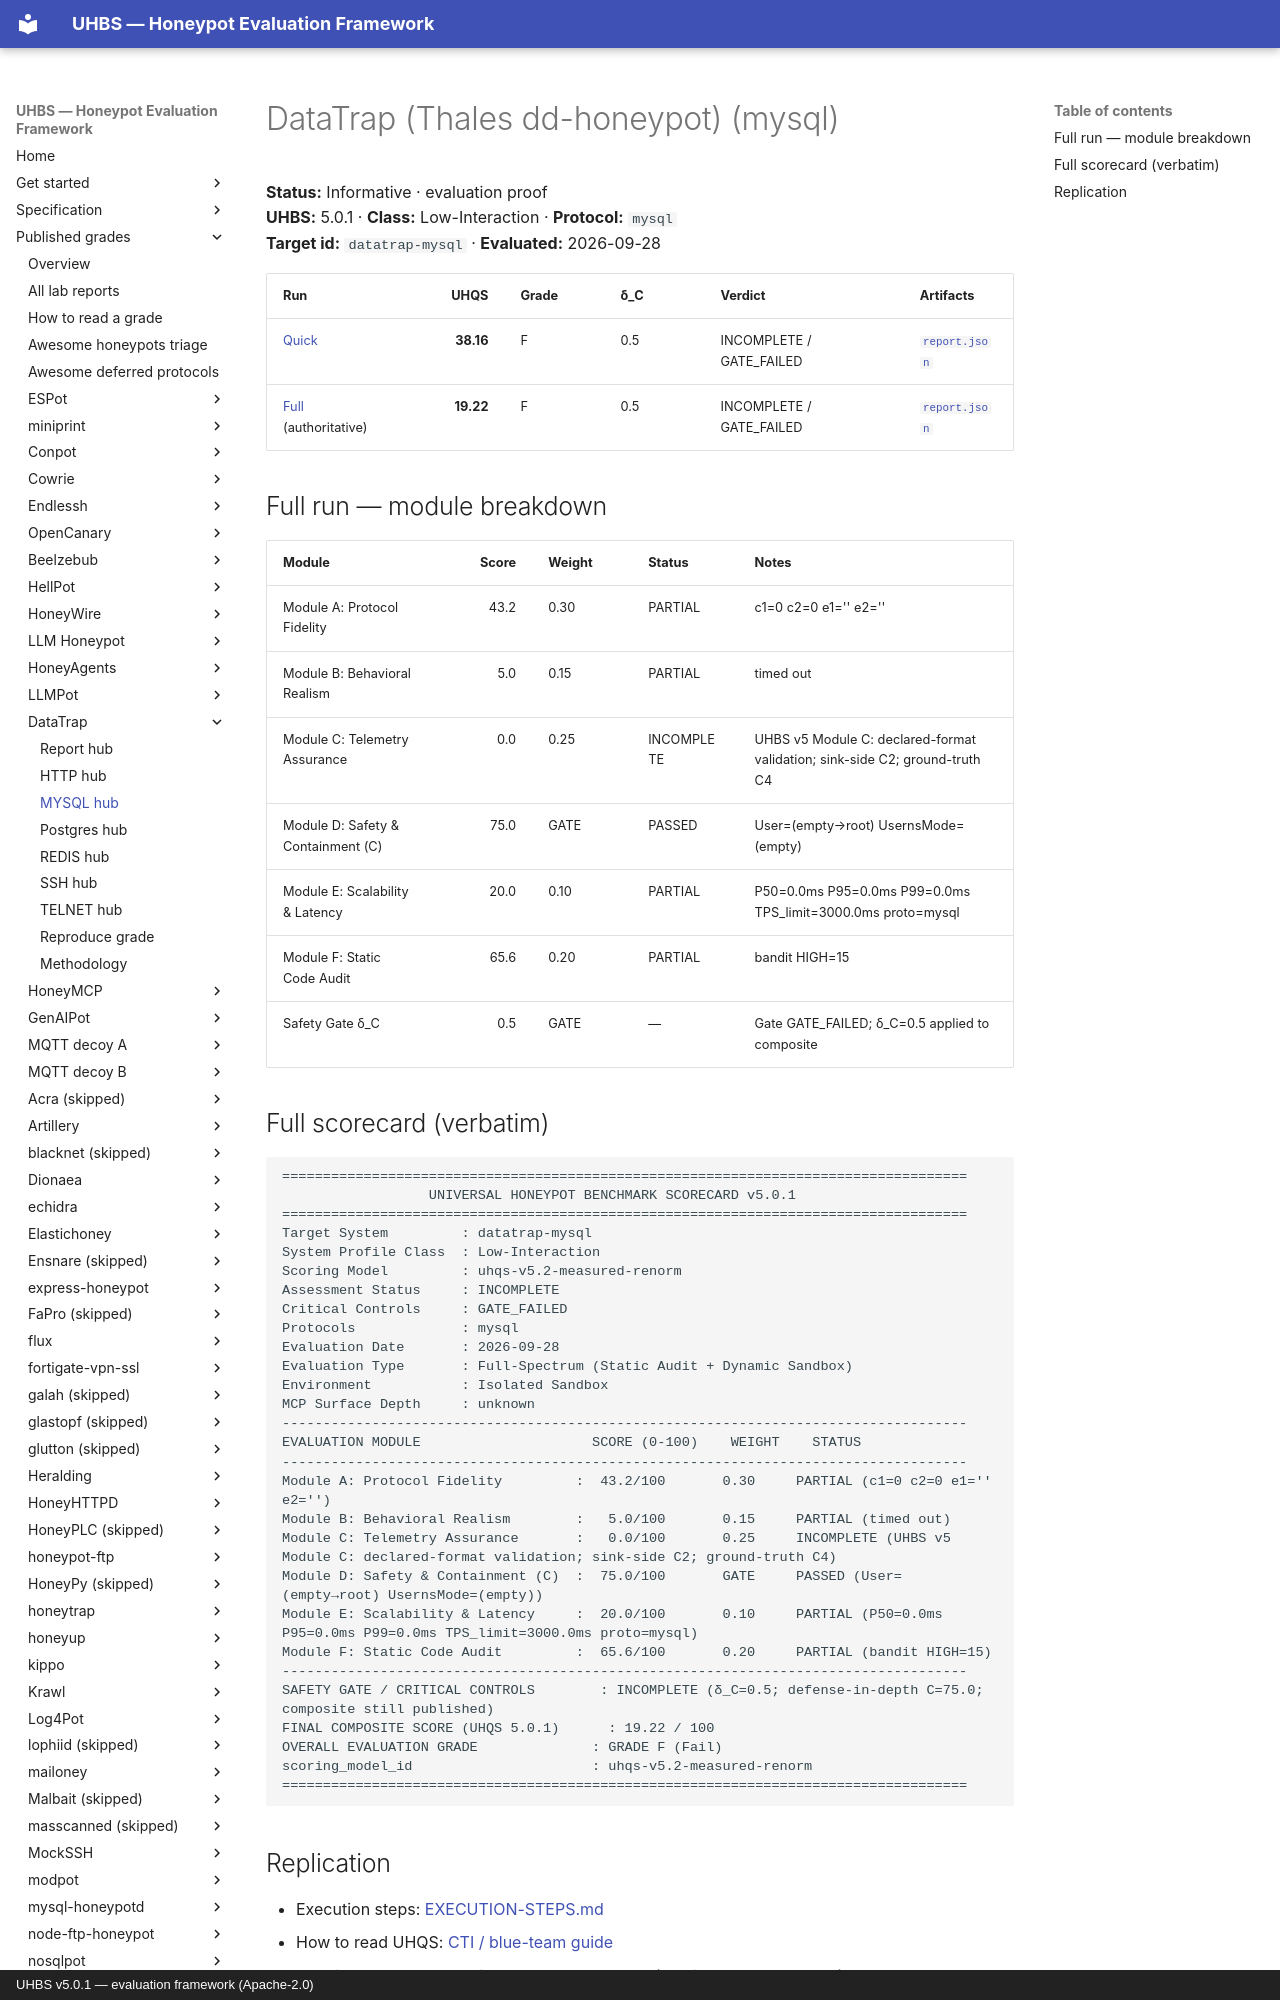

repository: uhbs/uhbs-standard · page: conformance/latest/results-5.0.1/datatrap/mysql/index.html · generator: mkdocs · copyright: UHBS v5.0.1 — evaluation framework (Apache-2.0)

# DataTrap (Thales dd-honeypot) (mysql)

**Status:** Informative · evaluation proof  
**UHBS:** 5.0.1 · **Class:** Low-Interaction · **Protocol:** `mysql`  
**Target id:** `datatrap-mysql` · **Evaluated:** 2026-09-28

| Run | UHQS | Grade | δ_C | Verdict | Artifacts |
| --- | ---: | --- | --- | --- | --- |
| [Quick](quick/SCORECARD.txt) | **38.16** | F | 0.5 | INCOMPLETE / GATE_FAILED | [`report.json`](quick/report.json) |
| [Full](full/SCORECARD.txt) (authoritative) | **19.22** | F | 0.5 | INCOMPLETE / GATE_FAILED | [`report.json`](full/report.json) |

## Full run — module breakdown

| Module | Score | Weight | Status | Notes |
| --- | ---: | --- | --- | --- |
| Module A: Protocol Fidelity | 43.2 | 0.30 | PARTIAL | c1=0 c2=0 e1='' e2='' |
| Module B: Behavioral Realism | 5.0 | 0.15 | PARTIAL | timed out |
| Module C: Telemetry Assurance | 0.0 | 0.25 | INCOMPLETE | UHBS v5 Module C: declared-format validation; sink-side C2; ground-truth C4 |
| Module D: Safety & Containment (C) | 75.0 | GATE | PASSED | User=(empty→root) UsernsMode=(empty) |
| Module E: Scalability & Latency | 20.0 | 0.10 | PARTIAL | P50=0.0ms P95=0.0ms P99=0.0ms TPS_limit=3000.0ms proto=mysql |
| Module F: Static Code Audit | 65.6 | 0.20 | PARTIAL | bandit HIGH=15 |
| Safety Gate δ_C | 0.5 | GATE | — | Gate GATE_FAILED; δ_C=0.5 applied to composite |
